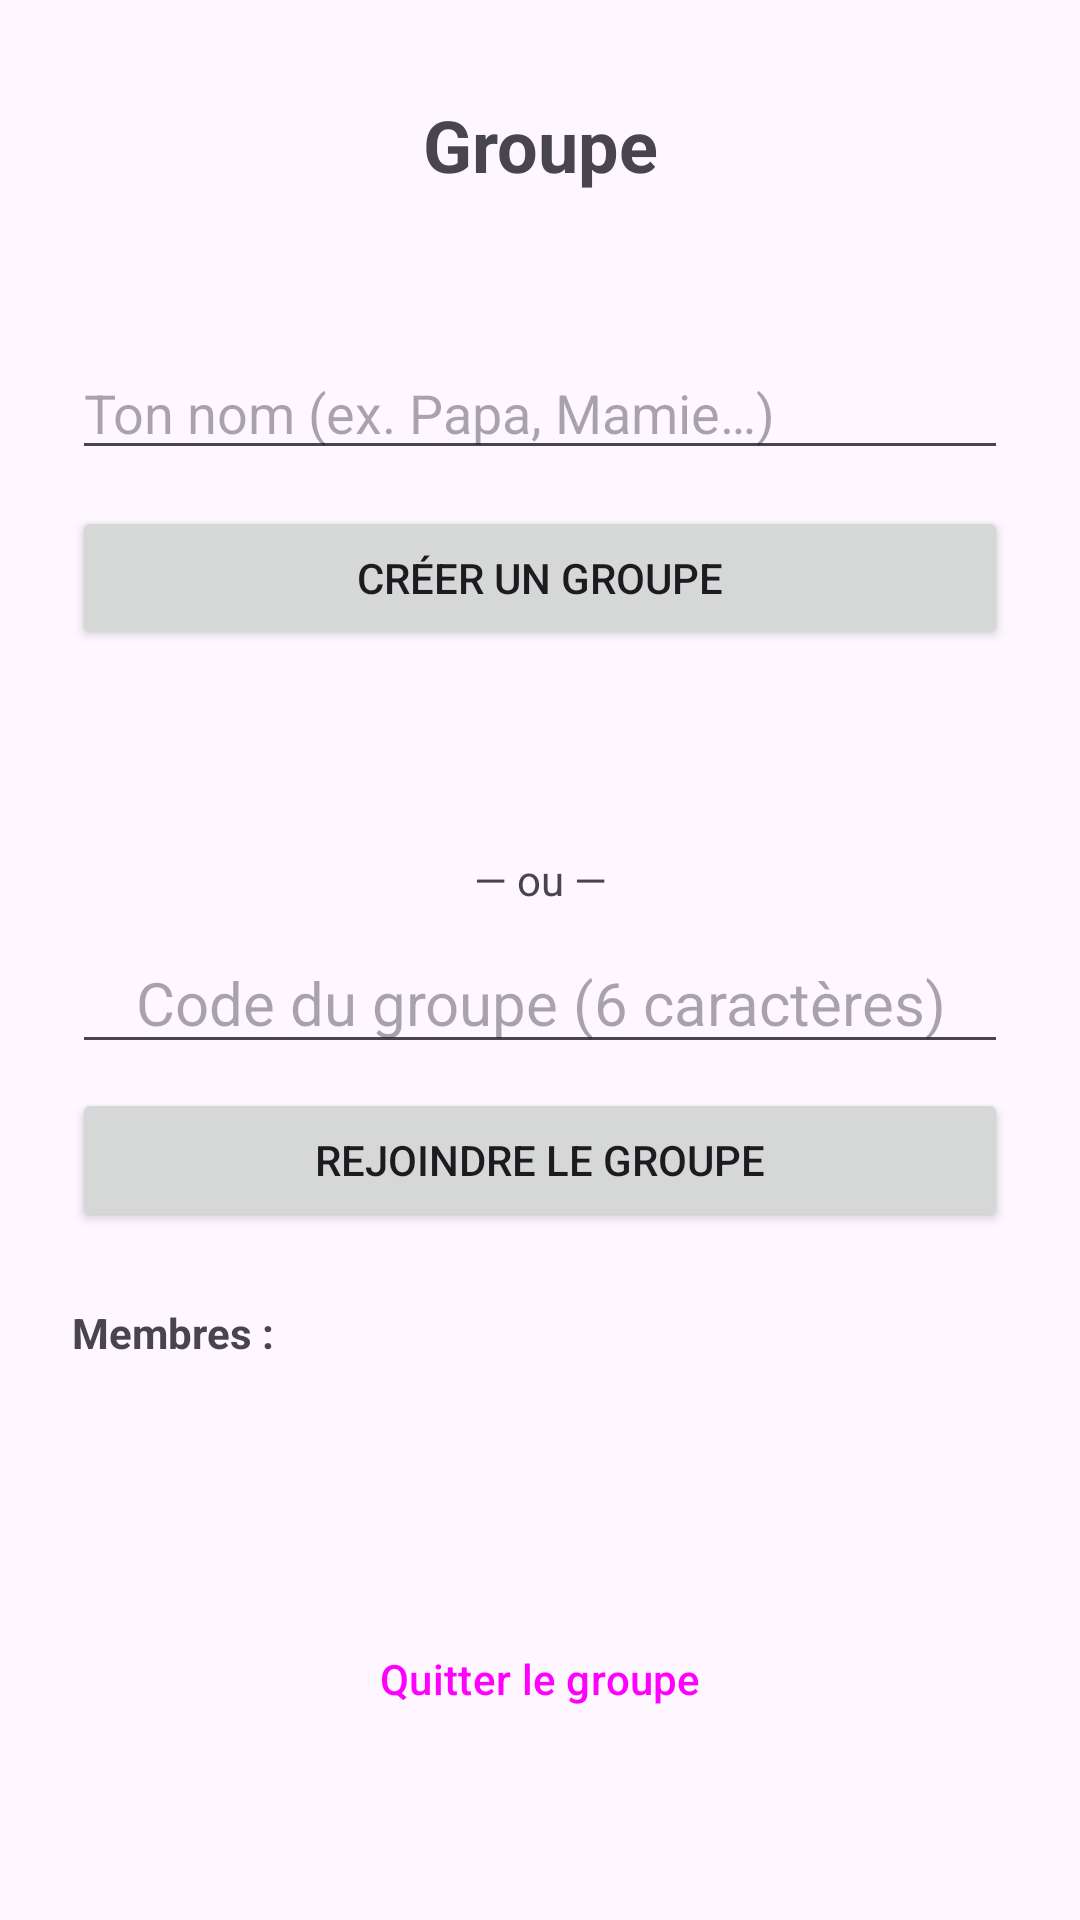

Android layout source for this screen:
<!-- AndroidManifest.xml: application theme Theme.PhoneAlert -->
<!-- res/layout/activity_group.xml -->
<?xml version="1.0" encoding="utf-8"?>
<ScrollView xmlns:android="http://schemas.android.com/apk/res/android"
    android:layout_width="match_parent"
    android:layout_height="match_parent">

    <LinearLayout
        android:layout_width="match_parent"
        android:layout_height="wrap_content"
        android:orientation="vertical"
        android:padding="24dp">

        <TextView
            android:layout_width="match_parent"
            android:layout_height="wrap_content"
            android:layout_marginTop="8dp"
            android:gravity="center"
            android:text="@string/group_title"
            android:textSize="24sp"
            android:textStyle="bold" />

        <TextView
            android:id="@+id/statusText"
            android:layout_width="match_parent"
            android:layout_height="wrap_content"
            android:layout_marginTop="12dp"
            android:gravity="center"
            android:textStyle="bold" />

        <EditText
            android:id="@+id/nameInput"
            android:layout_width="match_parent"
            android:layout_height="wrap_content"
            android:layout_marginTop="20dp"
            android:autofillHints="name"
            android:hint="@string/group_name_hint"
            android:inputType="textPersonName" />

        <Button
            android:id="@+id/createButton"
            android:layout_width="match_parent"
            android:layout_height="wrap_content"
            android:layout_marginTop="12dp"
            android:text="@string/group_create" />

        <TextView
            android:id="@+id/codeText"
            android:layout_width="match_parent"
            android:layout_height="wrap_content"
            android:layout_marginTop="8dp"
            android:gravity="center"
            android:letterSpacing="0.3"
            android:textIsSelectable="true"
            android:textSize="32sp"
            android:textStyle="bold" />

        <TextView
            android:layout_width="match_parent"
            android:layout_height="wrap_content"
            android:layout_marginTop="16dp"
            android:gravity="center"
            android:text="@string/pair_or" />

        <EditText
            android:id="@+id/codeInput"
            android:layout_width="match_parent"
            android:layout_height="wrap_content"
            android:layout_marginTop="8dp"
            android:autofillHints=""
            android:gravity="center"
            android:hint="@string/group_code_hint"
            android:inputType="textCapCharacters"
            android:maxLength="6"
            android:textSize="20sp" />

        <Button
            android:id="@+id/joinButton"
            android:layout_width="match_parent"
            android:layout_height="wrap_content"
            android:layout_marginTop="8dp"
            android:text="@string/group_join" />

        <TextView
            android:layout_width="match_parent"
            android:layout_height="wrap_content"
            android:layout_marginTop="24dp"
            android:text="@string/group_members_label"
            android:textStyle="bold" />

        <TextView
            android:id="@+id/membersText"
            android:layout_width="match_parent"
            android:layout_height="wrap_content"
            android:layout_marginTop="4dp" />

        <TextView
            android:id="@+id/messageText"
            android:layout_width="match_parent"
            android:layout_height="wrap_content"
            android:layout_marginTop="16dp"
            android:gravity="center" />

        <Button
            android:id="@+id/leaveButton"
            android:layout_width="match_parent"
            android:layout_height="wrap_content"
            android:layout_marginTop="24dp"
            android:text="@string/group_leave"
            style="?attr/materialButtonOutlinedStyle" />
    </LinearLayout>
</ScrollView>
<!-- resources referenced by this layout -->
<resources>
  <string name="group_code_hint">Code du groupe (6 caractères)</string>
  <string name="group_create">Créer un groupe</string>
  <string name="group_join">Rejoindre le groupe</string>
  <string name="group_leave">Quitter le groupe</string>
  <string name="group_members_label">Membres :</string>
  <string name="group_name_hint">Ton nom (ex. Papa, Mamie…)</string>
  <string name="group_title">Groupe</string>
  <string name="pair_or">— ou —</string>
  <style name="Theme.PhoneAlert" parent="Theme.Material3.DayNight.NoActionBar" />
</resources>
